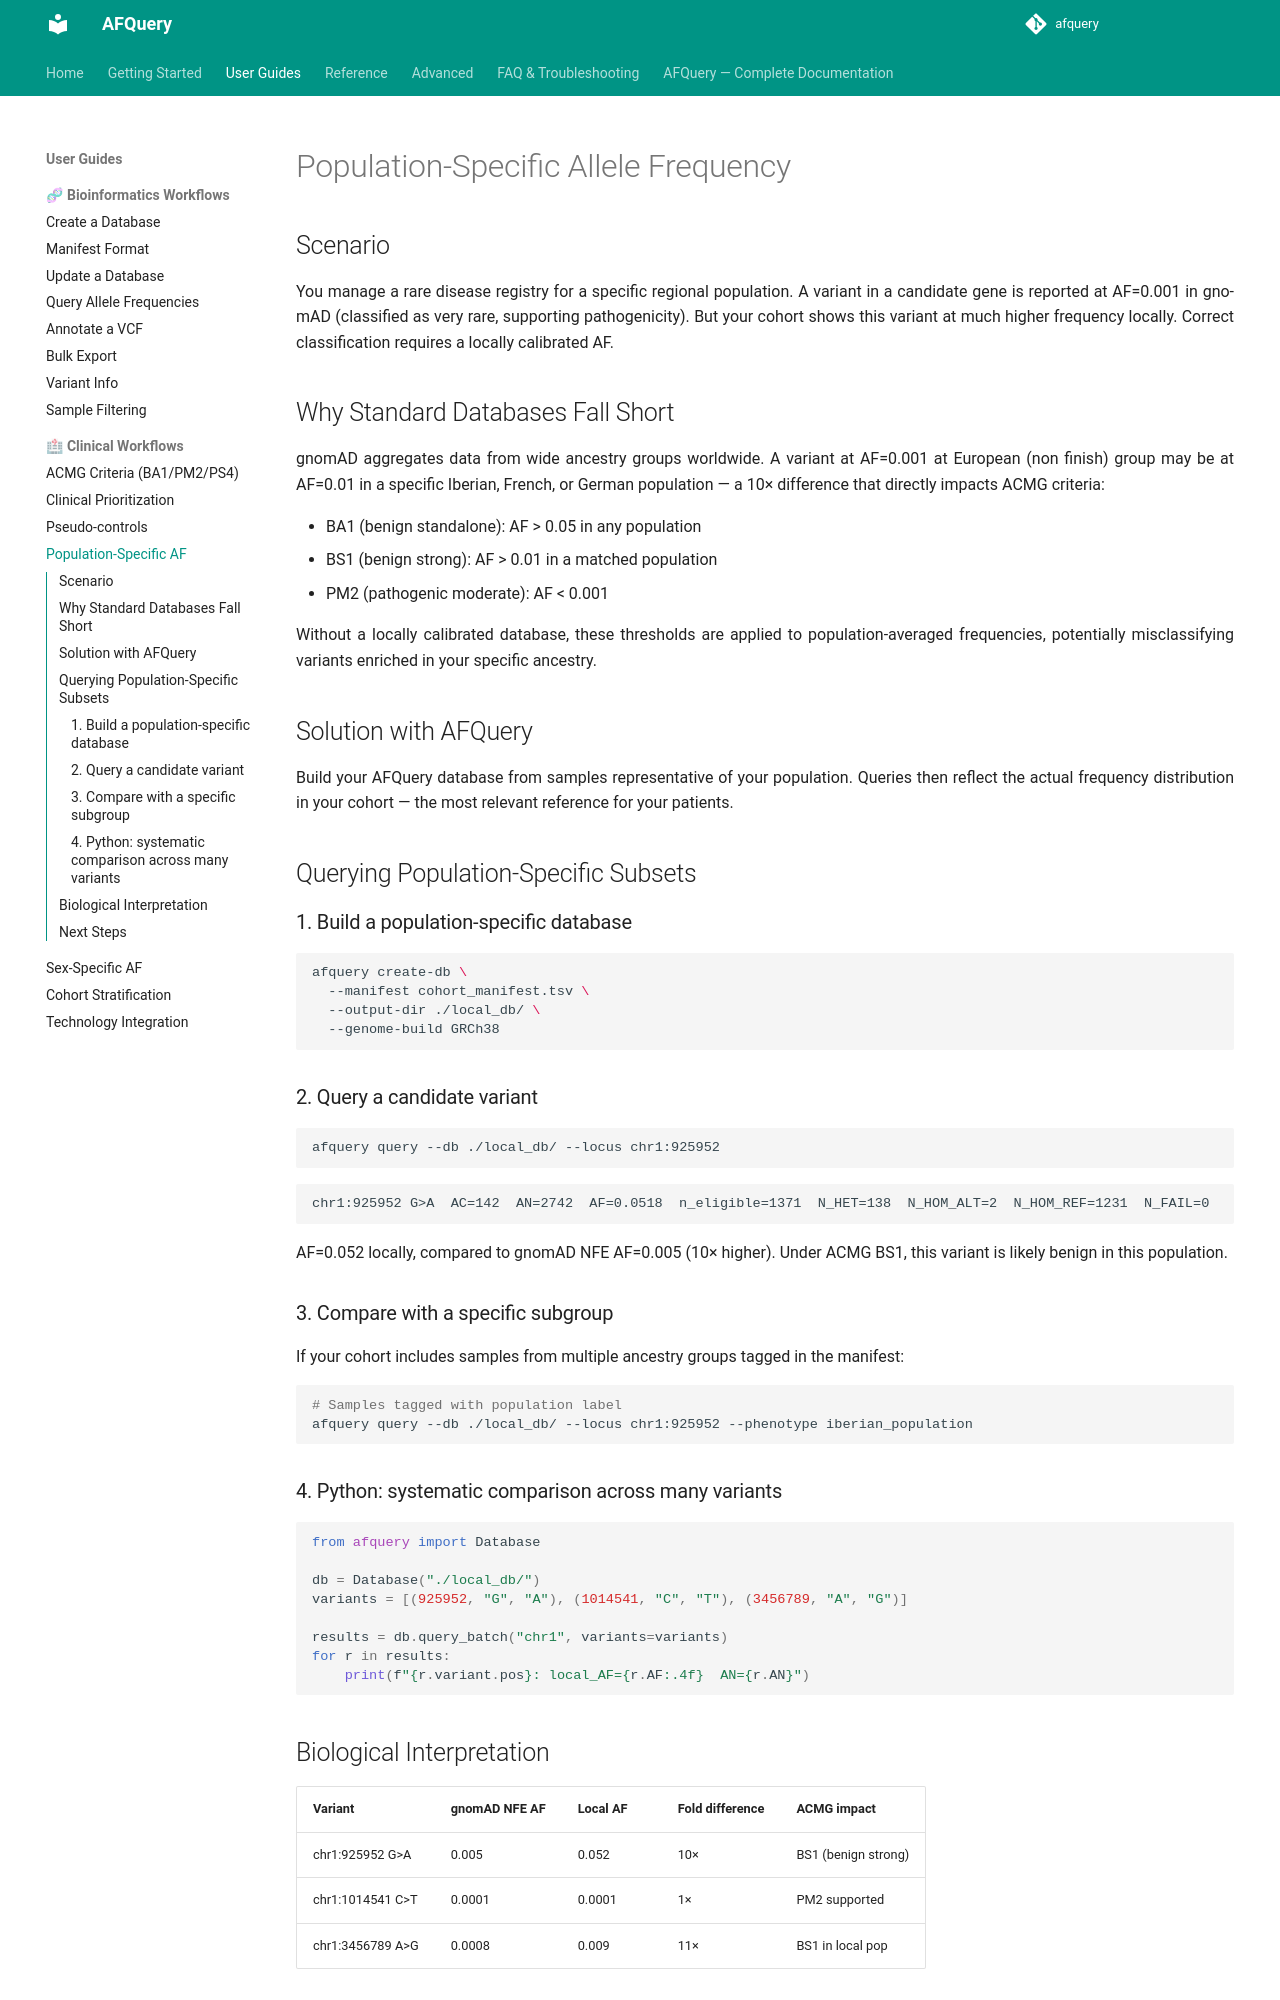

repository: babelomics/afquery · page: 0.4.0/use-cases/population-specific-af/index.html · generator: mkdocs

# Population-Specific Allele Frequency

## Scenario

You manage a rare disease registry for a specific regional population. A variant in a candidate gene is reported at AF=0.001 in gnomAD (classified as very rare, supporting pathogenicity). But your cohort shows this variant at much higher frequency locally. Correct classification requires a locally calibrated AF.

## Why Standard Databases Fall Short

gnomAD aggregates data from wide ancestry groups worldwide. A variant at AF=0.001 at European (non finish) group may be at AF=0.01 in a specific Iberian, French, or German population — a 10× difference that directly impacts ACMG criteria:

- BA1 (benign standalone): AF > 0.05 in any population
- BS1 (benign strong): AF > 0.01 in a matched population
- PM2 (pathogenic moderate): AF < 0.001

Without a locally calibrated database, these thresholds are applied to population-averaged frequencies, potentially misclassifying variants enriched in your specific ancestry.

## Solution with AFQuery

Build your AFQuery database from samples representative of your population. Queries then reflect the actual frequency distribution in your cohort — the most relevant reference for your patients.

## Querying Population-Specific Subsets

### 1. Build a population-specific database

```bash
afquery create-db \
  --manifest cohort_manifest.tsv \
  --output-dir ./local_db/ \
  --genome-build GRCh38
```

### 2. Query a candidate variant

```bash
afquery query --db ./local_db/ --locus chr1:925952
```

```
chr1:925952 G>A  AC=142  AN=2742  AF=0.0518  AC_REF=2600  n_eligible=1371  N_HET=138  N_HOM_ALT=2  N_HEMI=0  N_HOM_REF=1231  N_FAIL=0  N_NO_COVERAGE=0
```

AF=0.052 locally, compared to gnomAD NFE AF=0.005 (10× higher). Under ACMG BS1, this variant is likely benign in this population.

### 3. Compare with a specific subgroup

If your cohort includes samples from multiple ancestry groups tagged in the manifest:

```bash
# Samples tagged with population label
afquery query --db ./local_db/ --locus chr1:925952 --phenotype iberian_population
```

### 4. Python: systematic comparison across many variants

```python
from afquery import Database

db = Database("./local_db/")
variants = [(925952, "G", "A"), (1014541, "C", "T"), (3456789, "A", "G")]

results = db.query_batch("chr1", variants=variants)
for r in results:
    print(f"{r.variant.pos}: local_AF={r.AF:.4f}  AN={r.AN}")
```
